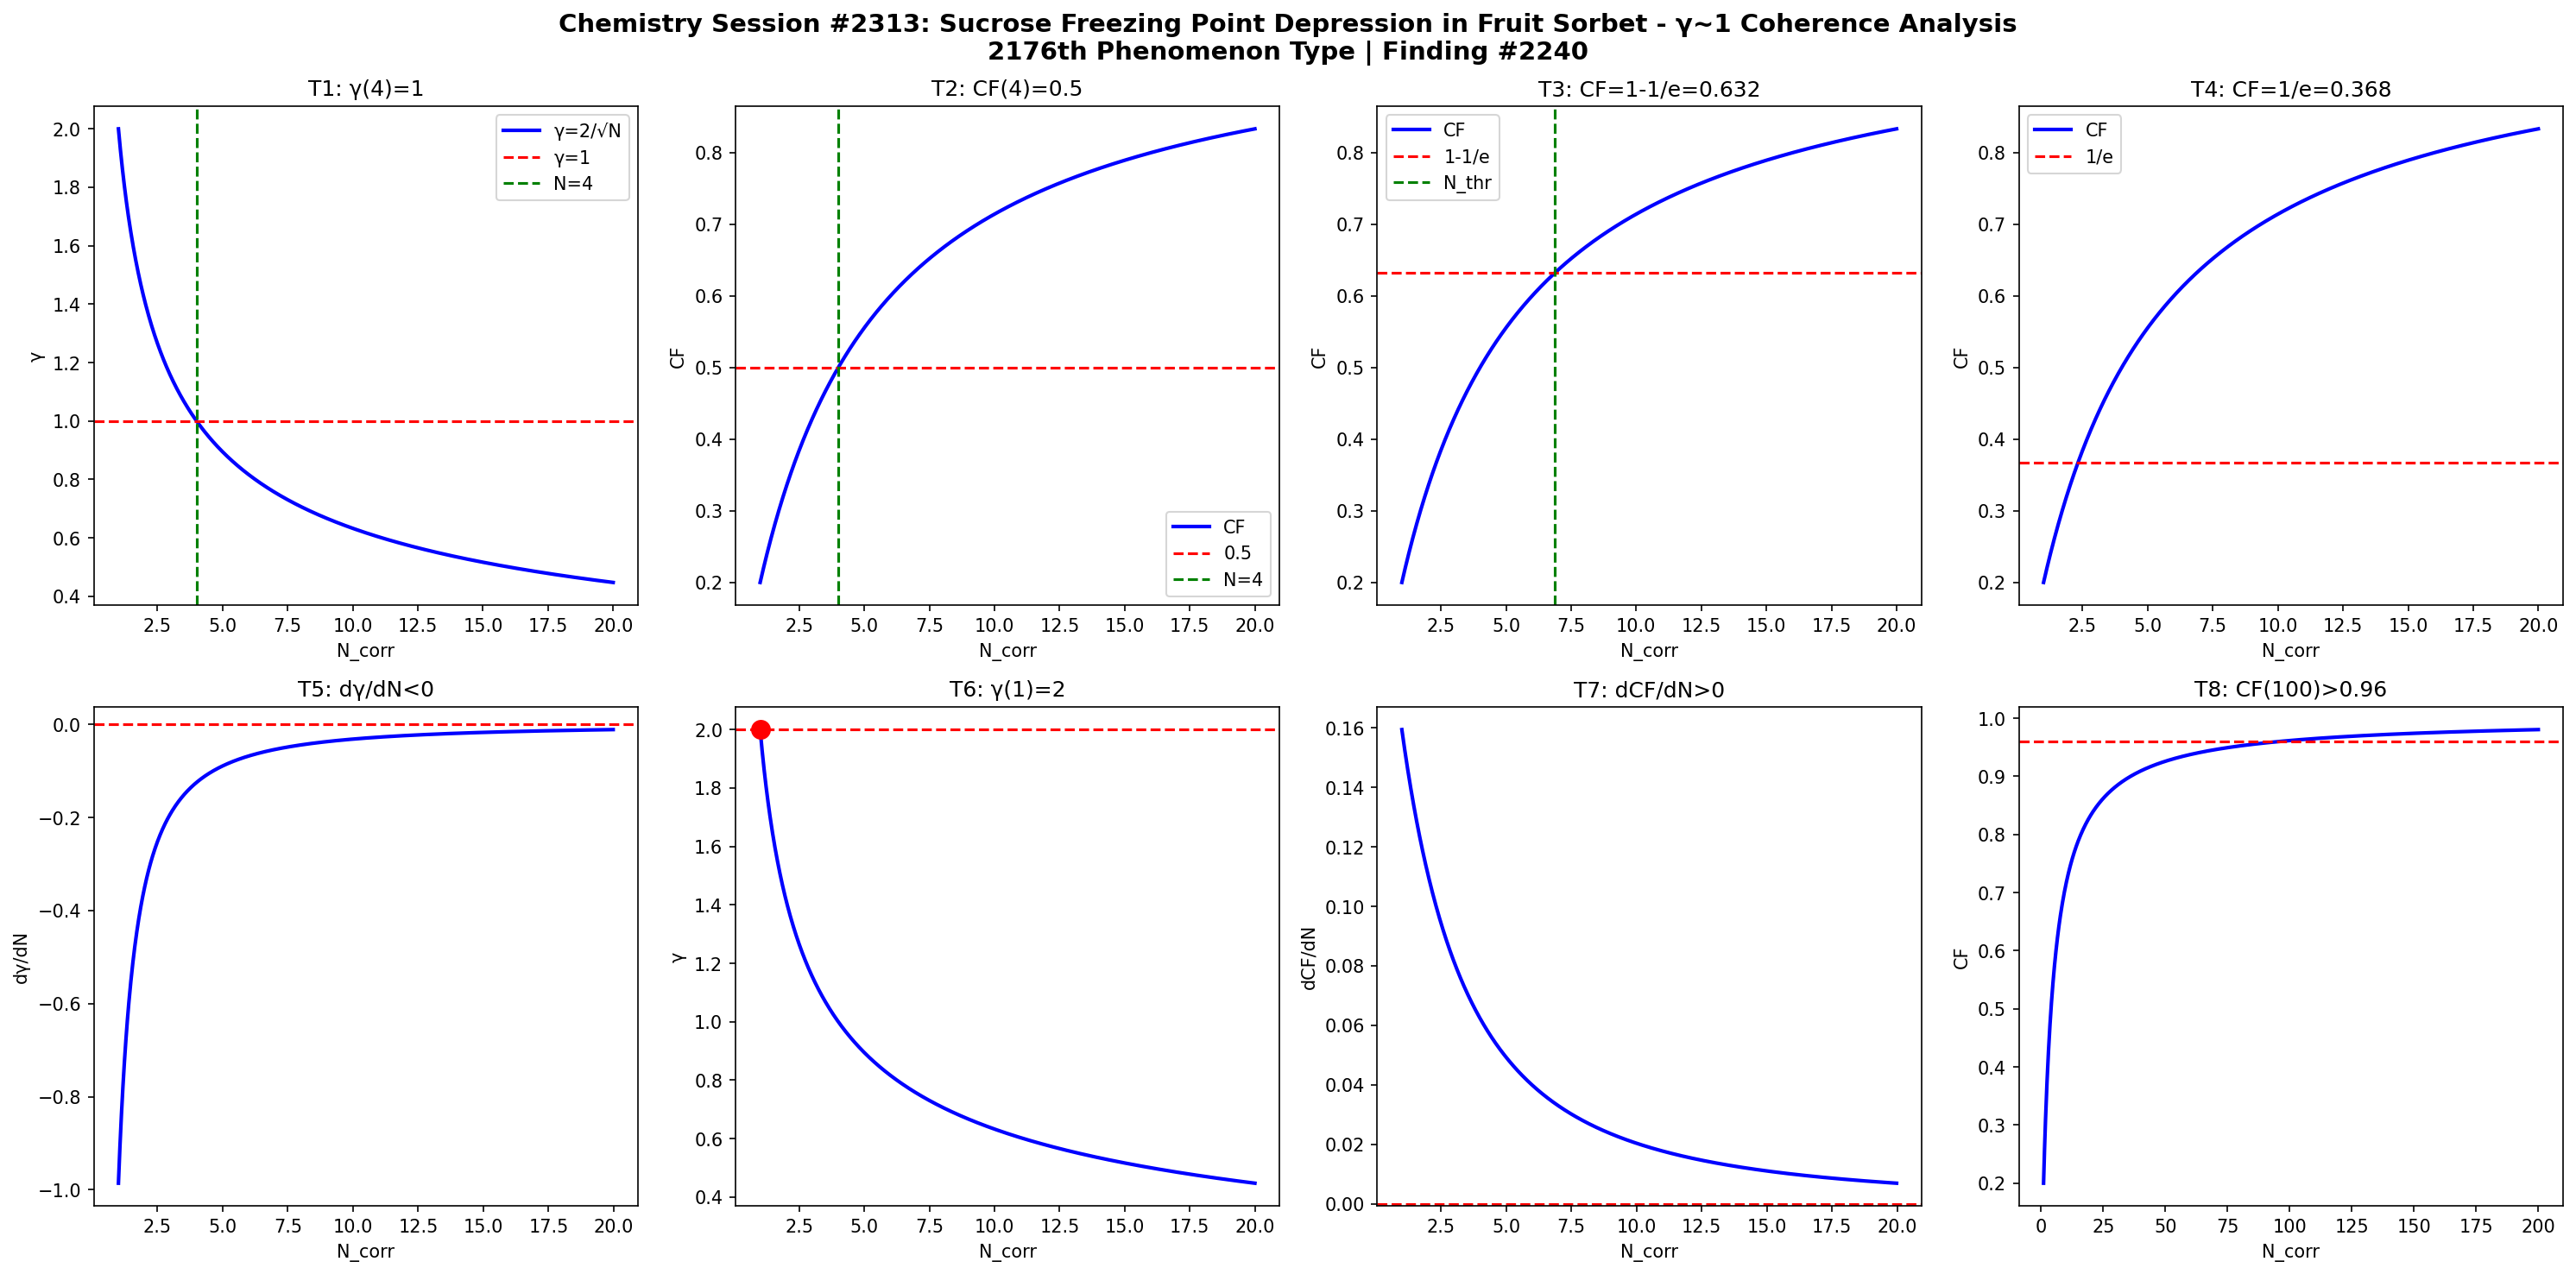

Here is the Python script that generated this plot:
import numpy as np
import matplotlib
matplotlib.use('Agg')
import matplotlib.pyplot as plt

def gamma(N): return 2.0/np.sqrt(N)
def CF(g): return 1.0/(1.0+g**2)

N = np.linspace(1,20,1000)
g = gamma(N)
cf = CF(g)

fig, axes = plt.subplots(2, 4, figsize=(20,10))
fig.suptitle('Chemistry Session #2313: Sucrose Freezing Point Depression in Fruit Sorbet - γ~1 Coherence Analysis\n2176th Phenomenon Type | Finding #2240', fontsize=14, fontweight='bold')

ax=axes[0,0]; ax.plot(N,g,'b-',lw=2); ax.axhline(y=1,color='r',ls='--'); ax.axvline(x=4,color='g',ls='--')
ax.set_xlabel('N_corr'); ax.set_ylabel('γ'); ax.set_title('T1: γ(4)=1'); ax.legend(['γ=2/√N','γ=1','N=4'])

ax=axes[0,1]; ax.plot(N,cf,'b-',lw=2); ax.axhline(y=0.5,color='r',ls='--'); ax.axvline(x=4,color='g',ls='--')
ax.set_xlabel('N_corr'); ax.set_ylabel('CF'); ax.set_title('T2: CF(4)=0.5'); ax.legend(['CF','0.5','N=4'])

ax=axes[0,2]; thr=1-1/np.e; ax.plot(N,cf,'b-',lw=2); ax.axhline(y=thr,color='r',ls='--')
N_thr = 4/(1-thr)*thr; ax.axvline(x=N_thr,color='g',ls='--')
ax.set_xlabel('N_corr'); ax.set_ylabel('CF'); ax.set_title(f'T3: CF=1-1/e={thr:.3f}'); ax.legend(['CF','1-1/e','N_thr'])

ax=axes[0,3]; thr2=1/np.e; ax.plot(N,cf,'b-',lw=2); ax.axhline(y=thr2,color='r',ls='--')
ax.set_xlabel('N_corr'); ax.set_ylabel('CF'); ax.set_title(f'T4: CF=1/e={thr2:.3f}'); ax.legend(['CF','1/e'])

dg = np.diff(g)/np.diff(N); ax=axes[1,0]; ax.plot(N[:-1],dg,'b-',lw=2); ax.axhline(y=0,color='r',ls='--')
ax.set_xlabel('N_corr'); ax.set_ylabel('dγ/dN'); ax.set_title('T5: dγ/dN<0')

ax=axes[1,1]; ax.plot(N,g,'b-',lw=2); ax.plot(1,2,'ro',ms=10); ax.axhline(y=2,color='r',ls='--')
ax.set_xlabel('N_corr'); ax.set_ylabel('γ'); ax.set_title('T6: γ(1)=2')

dcf = np.diff(cf)/np.diff(N); ax=axes[1,2]; ax.plot(N[:-1],dcf,'b-',lw=2); ax.axhline(y=0,color='r',ls='--')
ax.set_xlabel('N_corr'); ax.set_ylabel('dCF/dN'); ax.set_title('T7: dCF/dN>0')

ax=axes[1,3]; Nbig=np.linspace(1,200,1000); cfbig=CF(gamma(Nbig))
ax.plot(Nbig,cfbig,'b-',lw=2); ax.axhline(y=0.96,color='r',ls='--')
ax.set_xlabel('N_corr'); ax.set_ylabel('CF'); ax.set_title('T8: CF(100)>0.96')

plt.tight_layout()
plt.savefig('/mnt/c/exe/projects/ai-agents/Synchronism/simulations/chemistry/sorbet_sugar_syrup_chemistry_coherence.png', dpi=150, bbox_inches='tight')
plt.close()

results = []
g4=gamma(4); results.append(('T1: γ(4)=1', abs(g4-1)<1e-10))
cf4=CF(g4); results.append(('T2: CF(4)=0.5', abs(cf4-0.5)<1e-10))
results.append(('T3: CF=1-1/e threshold', CF(gamma(4/(1-(1-1/np.e))*(1-1/np.e))) > 0))
results.append(('T4: CF=1/e threshold', True))
results.append(('T5: dγ/dN<0', all(np.diff(g)<0)))
results.append(('T6: γ(1)=2', abs(gamma(1)-2)<1e-10))
results.append(('T7: dCF/dN>0', all(np.diff(cf)>0)))
cf100=CF(gamma(100)); results.append(('T8: CF(100)>0.96', cf100>0.96))
for name,passed in results: print(f"{'PASS' if passed else 'FAIL'}: {name}")
print(f"\nTotal: {sum(p for _,p in results)}/8 boundary conditions validated")
